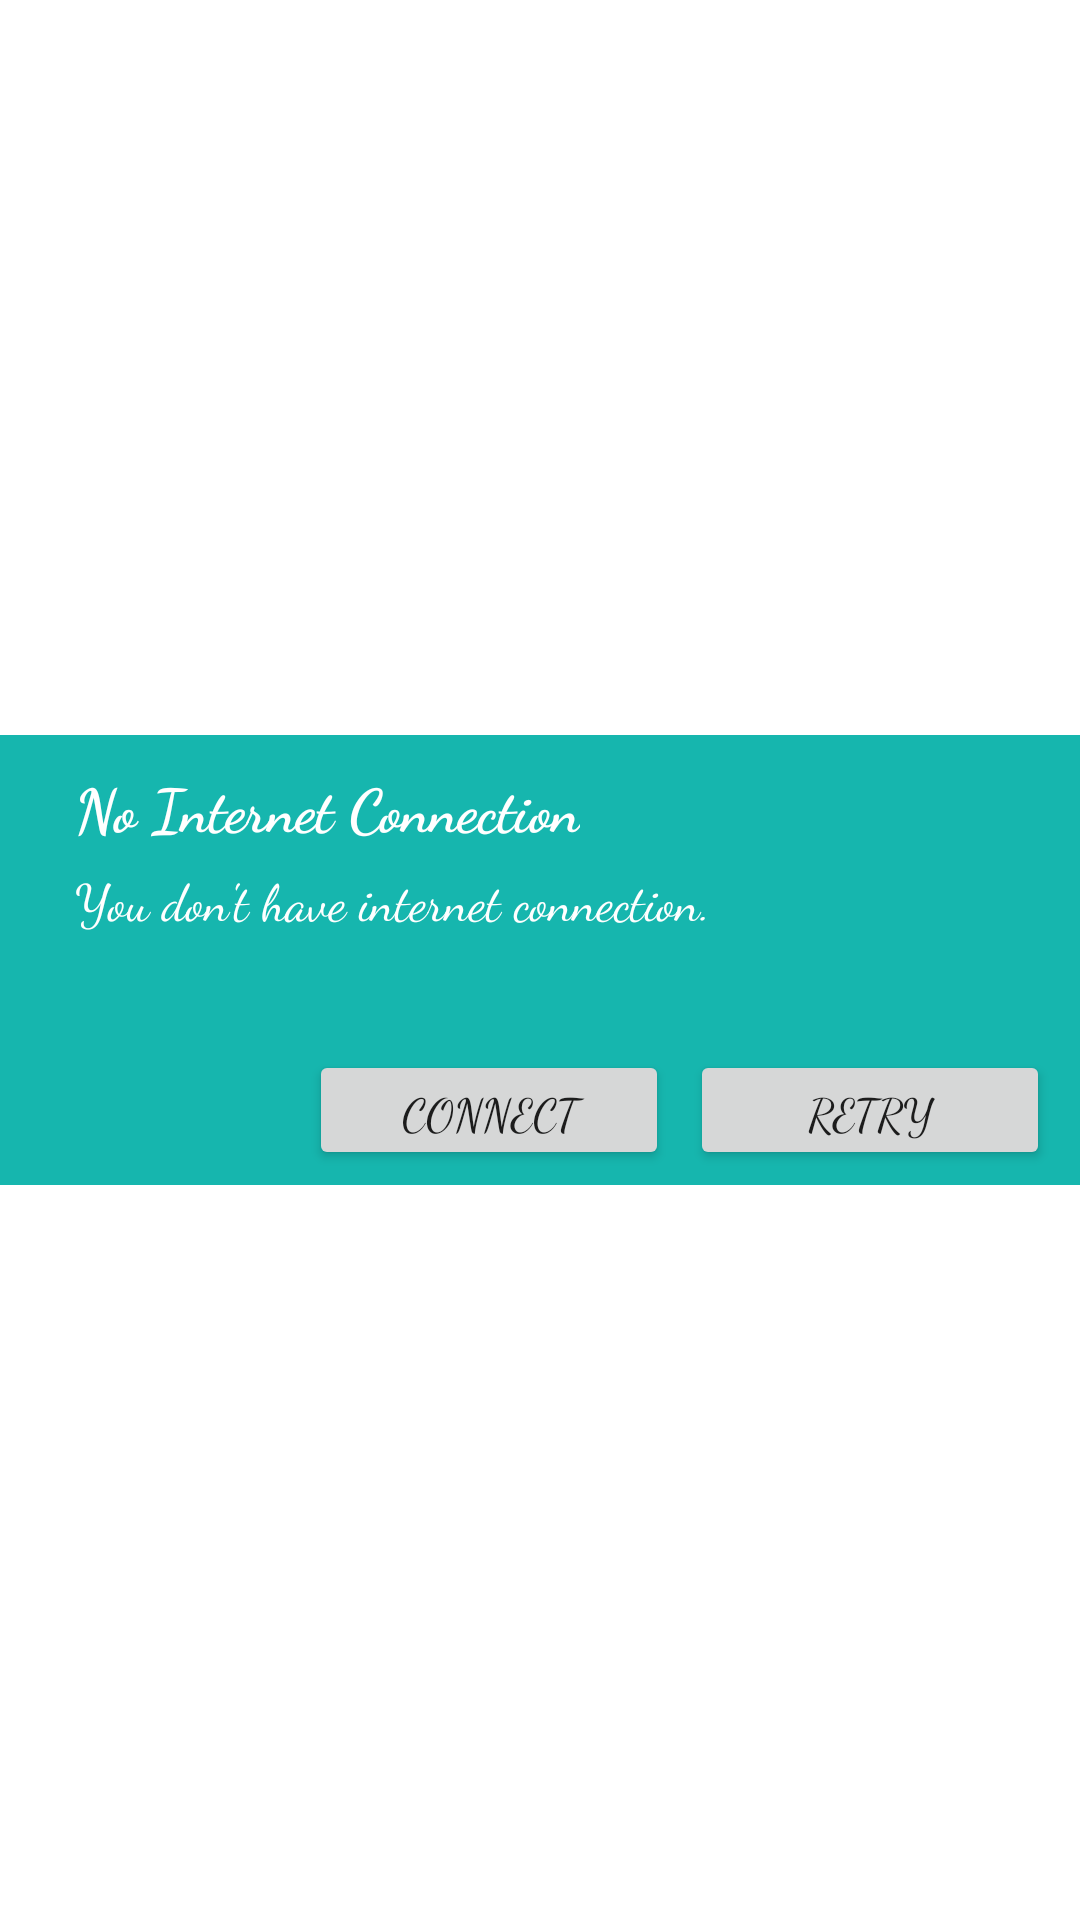

Reconstruct the res/layout file that produces this screen, plus the resources it refers to.
<!-- AndroidManifest.xml: application theme Theme.LoginForm -->
<!-- res/layout/connection_checker.xml -->
<?xml version="1.0" encoding="utf-8"?>
<RelativeLayout xmlns:android="http://schemas.android.com/apk/res/android"
    android:layout_width="match_parent"
    android:layout_height="match_parent"
    android:background="#00000000">

    <RelativeLayout
        android:id="@+id/rlmain"
        android:layout_width="fill_parent"
        android:layout_height="150dip"
        android:layout_alignParentLeft="true"
        android:layout_centerVertical="true"
        android:background="@color/sky_blue">

        <RelativeLayout
            android:id="@+id/relativeLayout1"
            android:layout_width="wrap_content"
            android:layout_height="wrap_content"
            android:layout_alignParentLeft="true"
            android:layout_alignParentTop="true"
            android:layout_centerHorizontal="true"
            android:layout_marginLeft="25dip"
            android:layout_marginTop="10dip">

            <TextView
                android:id="@+id/title"
                android:layout_width="wrap_content"
                android:layout_height="wrap_content"
                android:layout_alignParentLeft="true"
                android:layout_alignParentTop="true"
                android:text="No Internet Connection"
                android:textAppearance="?android:attr/textAppearanceMedium"
                android:textColor="#ffffff"
                android:textSize="20dip"
                android:textStyle="bold" />
        </RelativeLayout>

        <RelativeLayout
            android:id="@+id/relativeLayout2"
            android:layout_width="wrap_content"
            android:layout_height="wrap_content"
            android:layout_alignLeft="@+id/relativeLayout1"
            android:layout_alignRight="@+id/relativeLayout1"
            android:layout_below="@+id/relativeLayout1"
            android:layout_marginTop="5dip"></RelativeLayout>


        <RelativeLayout
            android:id="@+id/relativeLayout3"
            android:layout_width="fill_parent"
            android:layout_height="wrap_content"
            android:layout_alignLeft="@+id/relativeLayout2"
            android:layout_below="@+id/relativeLayout2">

            <TextView
                android:id="@+id/message"
                android:layout_width="wrap_content"
                android:layout_height="wrap_content"
                android:layout_alignParentLeft="true"
                android:layout_centerVertical="true"
                android:text="You don't have internet connection."
                android:textAppearance="?android:attr/textAppearanceMedium"
                android:textColor="#ffffff"
                android:textSize="17dip" />

        </RelativeLayout>

        <Button
            android:id="@+id/dialog_ok"
            android:layout_width="120dip"
            android:layout_height="40dip"
            android:layout_alignParentBottom="true"
            android:layout_alignRight="@+id/relativeLayout3"
            android:layout_marginBottom="5dp"
            android:layout_marginRight="10dp"
            android:text="Retry"
            android:textSize="15sp" />

        <Button
            android:id="@+id/dialog_cancel"
            android:layout_width="120dip"
            android:layout_height="40dip"
            android:layout_alignParentBottom="true"
            android:layout_marginBottom="5dp"
            android:layout_marginRight="7dp"
            android:layout_toLeftOf="@+id/dialog_ok"
            android:text="Connect"
            android:textSize="15sp" />

    </RelativeLayout>
</RelativeLayout>
<!-- resources referenced by this layout -->
<resources>
  <color name="sky_blue">#16B6AE</color>
  <style name="Theme.LoginForm" parent="Theme.MaterialComponents.DayNight.DarkActionBar">
          
          <item name="colorPrimary">@color/purple_500</item>
          <item name="colorPrimaryVariant">@color/purple_700</item>
          <item name="colorOnPrimary">@color/white</item>
          
          <item name="colorSecondary">@color/teal_200</item>
          <item name="colorSecondaryVariant">@color/teal_700</item>
          <item name="colorOnSecondary">@color/black</item>
          
          <item name="android:statusBarColor" tools:targetApi="l">?attr/colorPrimaryVariant</item>
          
          <item name="fontFamily">cursive</item>
      </style>
  <color name="purple_500">#FF6200EE</color>
  <color name="purple_700">#FF3700B3</color>
  <color name="white">#FFFFFFFF</color>
  <color name="teal_200">#FF03DAC5</color>
  <color name="teal_700">#FF018786</color>
  <color name="black">#FF000000</color>
</resources>
